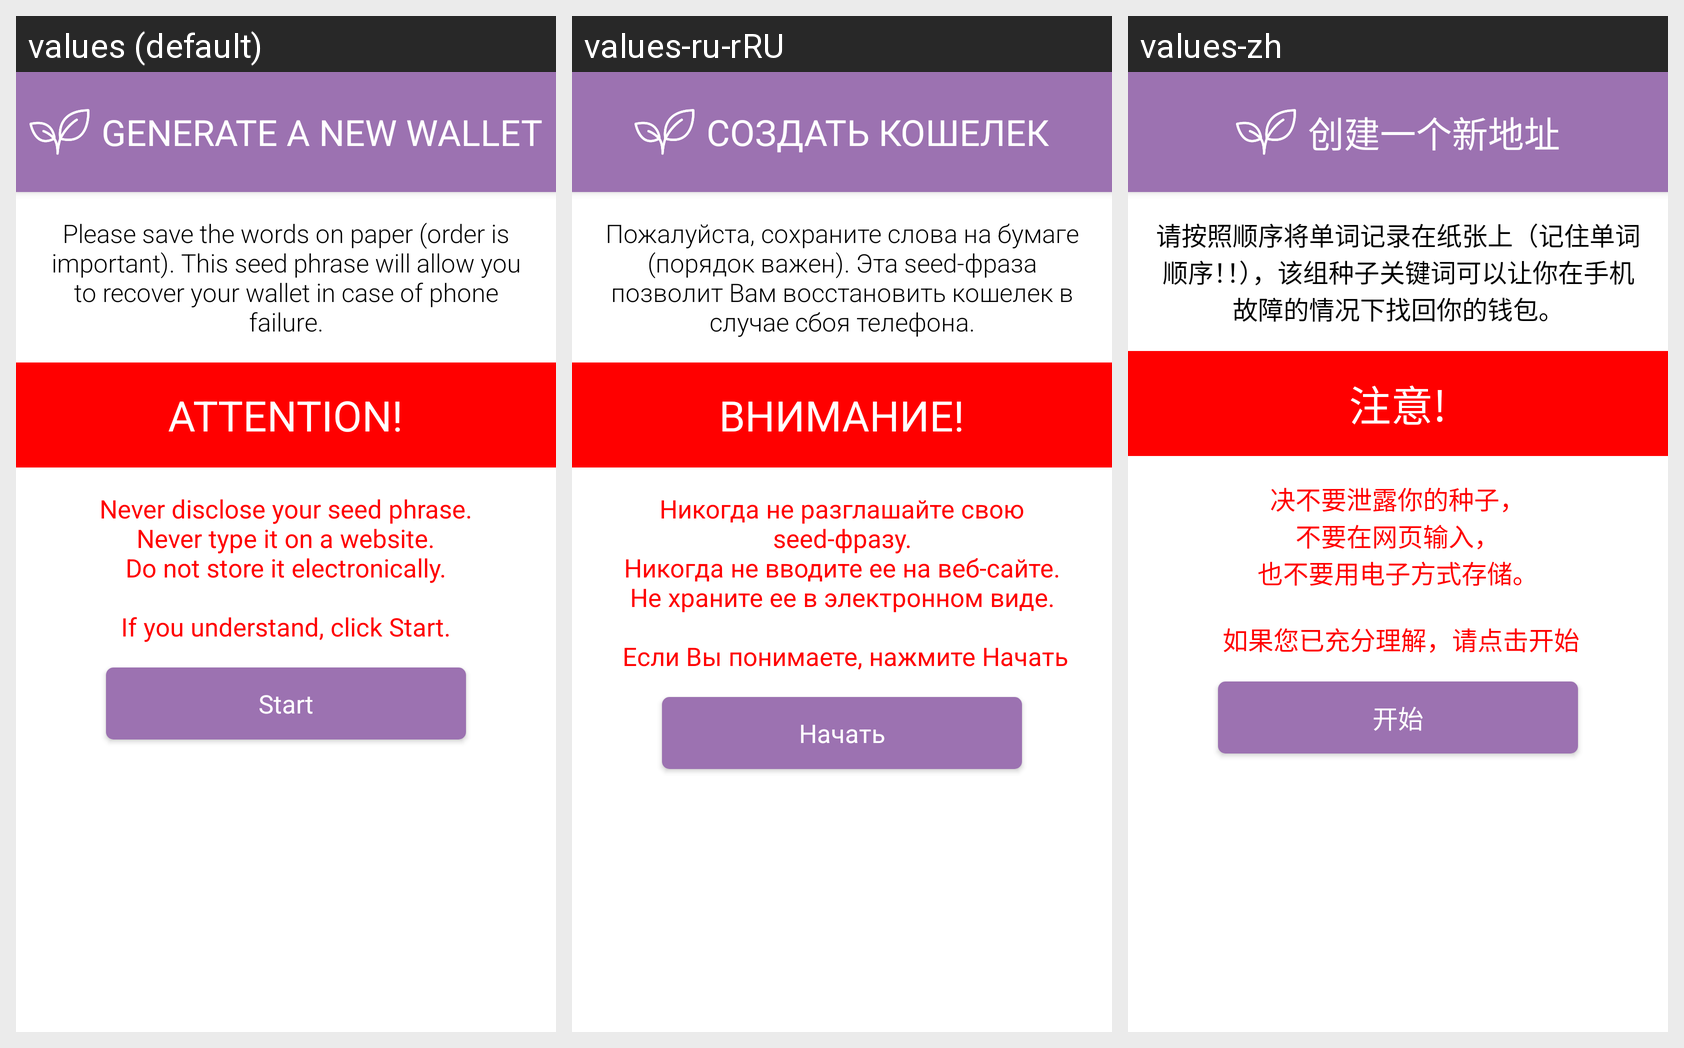

The same Android screen rendered under several of its app's locales, left to right. List the strings drawn on it with the default value and each locale's translation.
Android screen res/layout/activity_attention.xml rendered under 3 locales, left to right: values (default), values-ru-rRU, values-zh. Device: Nexus 5 (rendered at 1080×1920; each locale shown at half size, 540×960, under a caption strip naming it); theme AppTheme.NoActionBar.StatusBar.
Strings drawn on this screen, with the default value and each locale's value (text and hints the layout hard-codes, and strings that could not be matched under every locale, appear in the picture but are not listed):

generate_a_new_wallet_header
  values: GENERATE A NEW WALLET
  values-ru-rRU: СОЗДАТЬ КОШЕЛЕК
  values-zh: 创建一个新地址

please_save_words_on_paper_order_is_important_this_seed_will_allow_you_to_recover_your_wallet_in_case_of_phone_failure
  values: Please save the words on paper (order is important). This seed phrase will allow you to recover your wallet in case of phone failure.
  values-ru-rRU: Пожалуйста, сохраните слова на бумаге (порядок важен). Эта seed-фраза позволит Вам восстановить кошелек в случае сбоя телефона.
  values-zh: 请按照顺序将单词记录在纸张上（记住单词顺序！！），该组种子关键词可以让你在手机故障的情况下找回你的钱包。

attention
  values: ATTENTION!
  values-ru-rRU: ВНИМАНИЕ!
  values-zh: 注意!

never_disclose_your_seed_nnever_type_it_on_a_website_ndo_not_store_it_electronically_n_nif_you_understand_click_start
  values: Never disclose your seed phrase.
      Never type it on a website.
      Do not store it electronically.
      
      If you understand, click Start.
  values-ru-rRU: Никогда не разглашайте свою seed-фразу.
      Никогда не вводите ее на веб-сайте.
      Не храните ее в электронном виде.
      
       Если Вы понимаете, нажмите Начать
  values-zh: 决不要泄露你的种子，
      不要在网页输入，
      也不要用电子方式存储。
      
       如果您已充分理解，请点击开始

start
  values: Start
  values-ru-rRU: Начать
  values-zh: 开始
